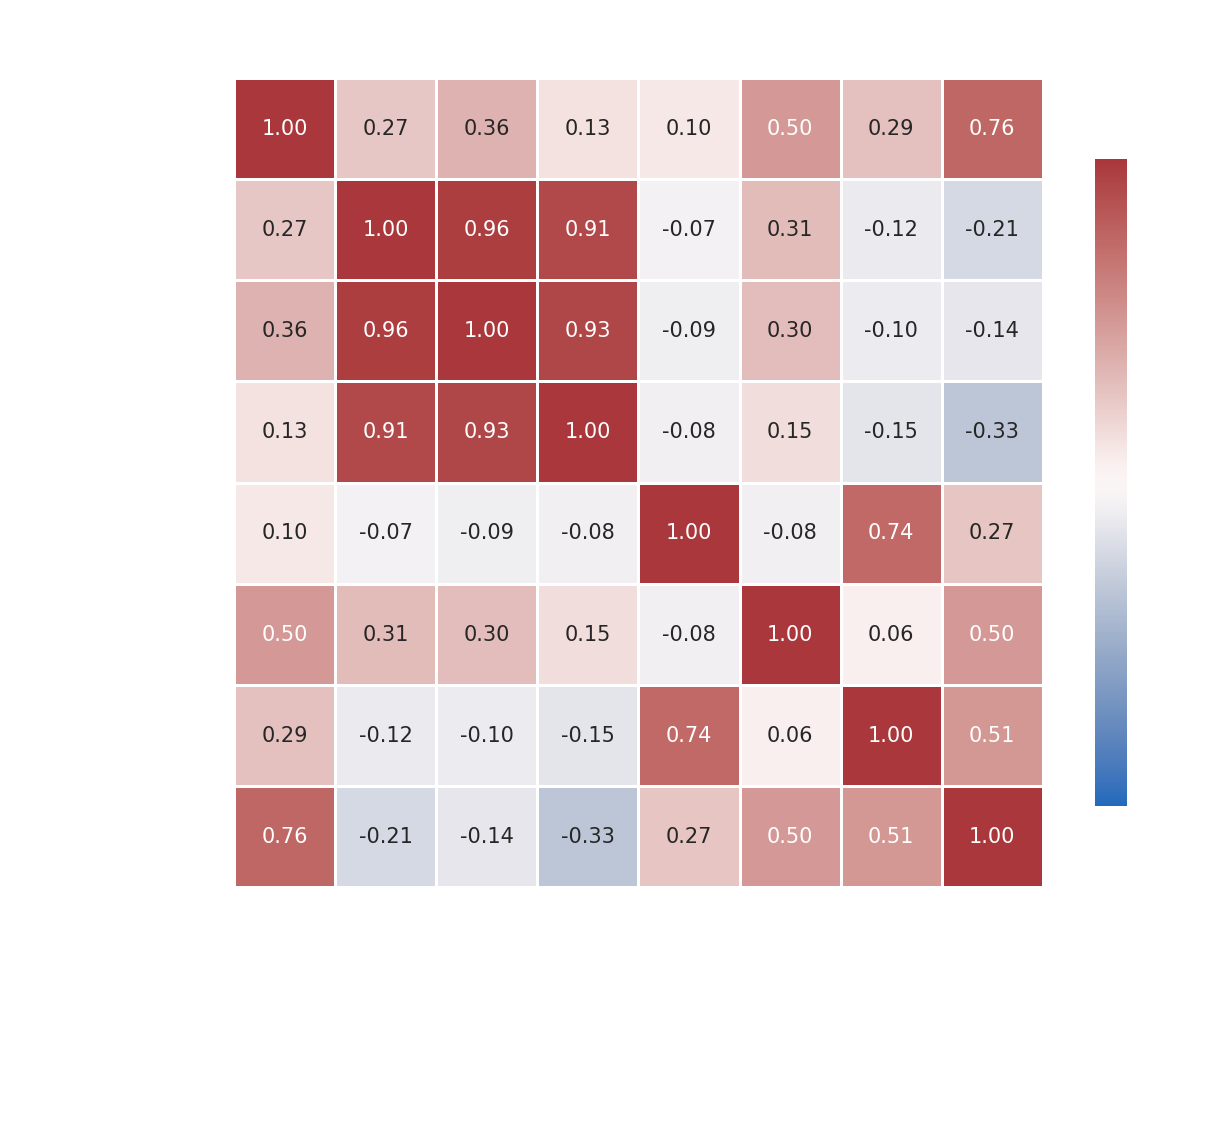

The table this chart was drawn from, first rows:
, NIR, Red, Green, Blue, nDSM, Intensity, Number_of_Returns, NDVI
NIR, 1.0, 0.265, 0.3649, 0.1314, 0.09737, 0.4996, 0.2935, 0.7559
Red, 0.265, 1.0, 0.9646, 0.914, -0.06512, 0.3147, -0.1161, -0.2136
Green, 0.3649, 0.9646, 1.0, 0.9266, -0.08714, 0.3049, -0.1019, -0.1388
Blue, 0.1314, 0.914, 0.9266, 1.0, -0.08081, 0.1548, -0.1482, -0.3344
nDSM, 0.09737, -0.06512, -0.08714, -0.08081, 1.0, -0.08043, 0.745, 0.2685
Intensity, 0.4996, 0.3147, 0.3049, 0.1548, -0.08043, 1.0, 0.0562, 0.4979
Number_of_Returns, 0.2935, -0.1161, -0.1019, -0.1482, 0.745, 0.0562, 1.0, 0.5062
NDVI, 0.7559, -0.2136, -0.1388, -0.3344, 0.2685, 0.4979, 0.5062, 1.0
